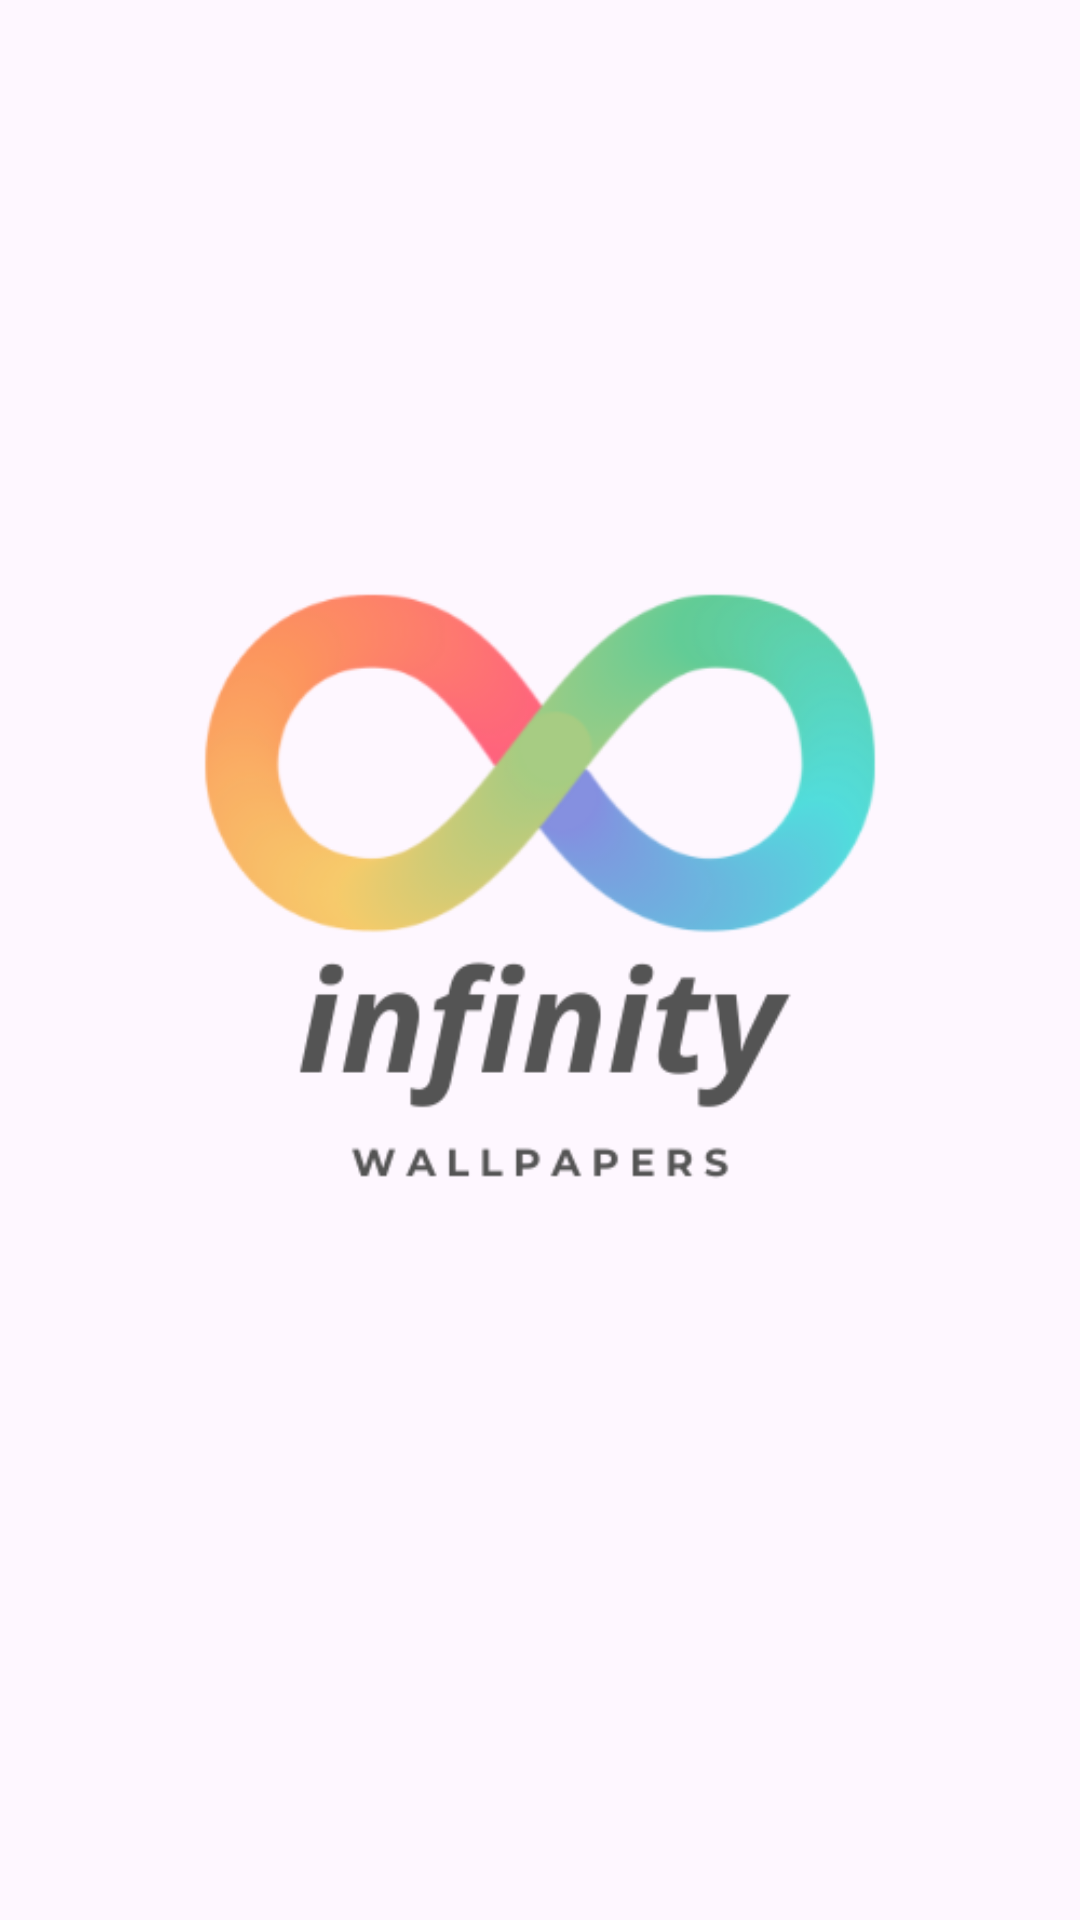

Layout XML and referenced resources for this Android screen:
<!-- AndroidManifest.xml: application theme Theme.InfinityWallpapers -->
<!-- res/layout/activity_splash_screen.xml -->
<?xml version="1.0" encoding="utf-8"?>
<LinearLayout xmlns:android="http://schemas.android.com/apk/res/android"
    xmlns:app="http://schemas.android.com/apk/res-auto"
    xmlns:tools="http://schemas.android.com/tools"
    android:id="@+id/main"
    android:layout_width="match_parent"
    android:layout_height="match_parent"
    tools:context="SplashScreen.SplashScreen">



    <ImageView
        android:layout_width="match_parent"
        android:layout_height="wrap_content"
        android:layout_gravity="center"
        android:src="@drawable/infinitywallpaperlogo"/>

</LinearLayout>
<!-- resources referenced by this layout -->
<resources>
  <!-- drawable infinitywallpaperlogo: png bitmap (drawable, 39795 bytes) -->
  <style name="Theme.InfinityWallpapers" parent="Base.Theme.InfinityWallpapers" />
  <style name="Base.Theme.InfinityWallpapers" parent="Theme.Material3.DayNight.NoActionBar">
          
          
      </style>
</resources>
